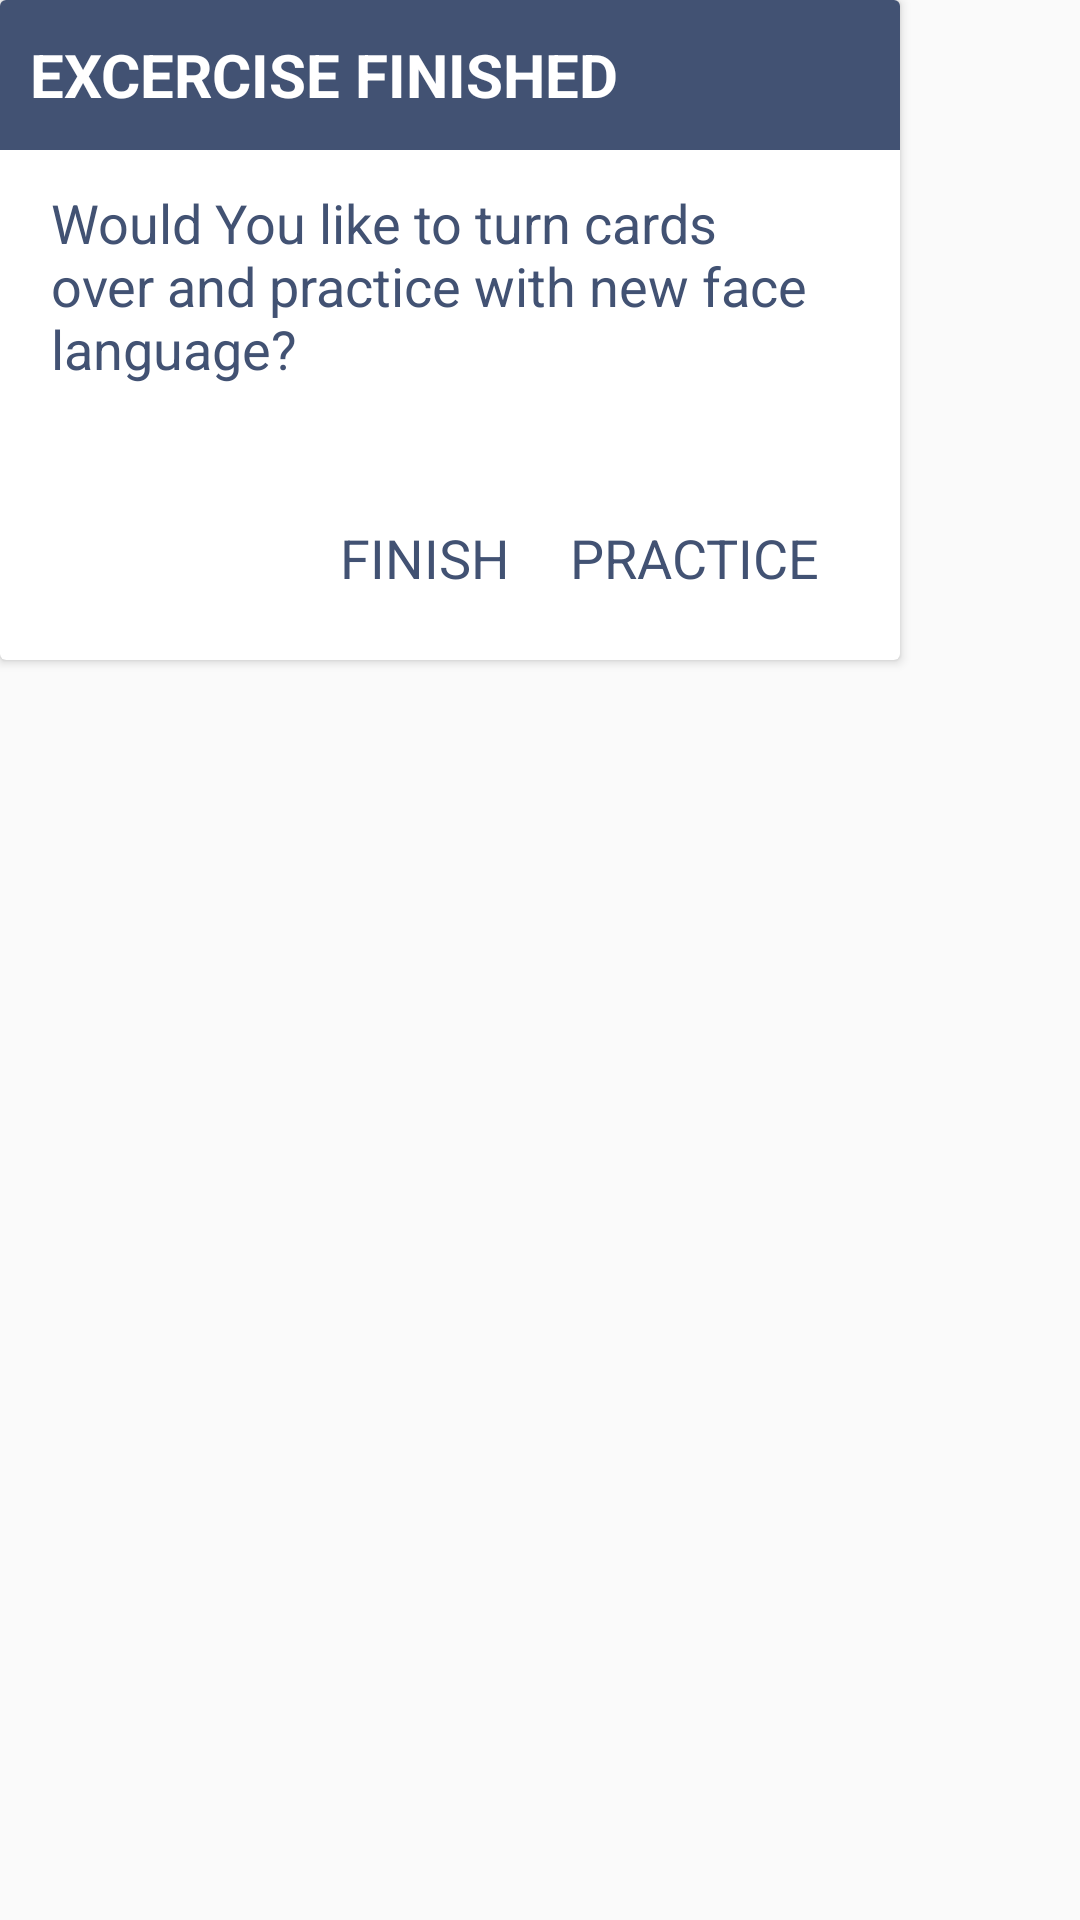

Write the Android layout XML for this screen, with the resource values it uses.
<!-- AndroidManifest.xml: application theme AppTheme -->
<!-- res/layout/dialog_practice_finished.xml -->
<?xml version="1.0" encoding="utf-8"?>
<LinearLayout xmlns:android="http://schemas.android.com/apk/res/android"
    android:orientation="vertical"
    android:id="@+id/root_layout"
    android:layout_width="wrap_content"
    android:layout_height="wrap_content">

    <android.support.v7.widget.CardView
        android:id="@+id/dialog_body"
        android:layout_width="300dp"
        android:layout_height="wrap_content">

        
        <RelativeLayout
            android:layout_width="match_parent"
            android:layout_height="wrap_content">

            <LinearLayout
                android:id="@+id/dialog_toolbar"
                android:layout_width="match_parent"
                android:layout_height="50dp"
                android:background="@color/mainBlue"
                android:gravity="center_vertical"
                android:orientation="horizontal"
                android:paddingLeft="10dp">

                
                <TextView
                    android:id="@+id/dialog_title"
                    android:layout_weight="1"
                    android:layout_width="0dp"
                    android:layout_height="wrap_content"
                    android:text="Excercise finished"
                    android:ellipsize="end"
                    android:maxLines="1"
                    android:textAllCaps="true"
                    android:textColor="#fff"
                    android:textSize="20sp"
                    android:textStyle="bold" />

                
                <ImageView
                    android:background="?attr/selectableItemBackgroundBorderless"
                    android:clickable="true"
                    android:id="@+id/close_button"
                    android:src="@drawable/c_close_white"
                    android:layout_margin="3dp"
                    android:padding="8dp"
                    android:layout_width="40dp"
                    android:layout_height="40dp" />

            </LinearLayout>

            
            <LinearLayout
                android:layout_below="@+id/dialog_toolbar"
                android:layout_width="match_parent"
                android:layout_height="170dp"
                android:padding="12dp"
                android:orientation="vertical">

                <TextView
                    android:id="@+id/dialog_content"
                    android:layout_marginLeft="5dp"
                    android:layout_marginRight="5dp"
                    android:text="Would You like to turn cards over and practice with new face language?"
                    android:textColor="@color/mainBlue"
                    android:layout_weight="1"
                    android:layout_width="match_parent"
                    android:layout_height="0dp"
                    android:textSize="18sp" />

                <LinearLayout
                    android:layout_width="match_parent"
                    android:layout_height="wrap_content"
                    android:orientation="horizontal"
                    android:paddingRight="10dp"
                    android:paddingLeft="10dp"
                    android:gravity="end">

                    <TextView
                        android:background="?attr/selectableItemBackgroundBorderless"
                        android:clickable="true"
                        android:layout_gravity="end"
                        android:id="@+id/cancel_button"
                        android:layout_width="wrap_content"
                        android:layout_height="wrap_content"
                        android:text="Finish"
                        android:layout_marginRight="10dp"
                        android:layout_marginEnd="10dp"
                        android:paddingTop="10dp"
                        android:paddingBottom="10dp"
                        android:paddingRight="5dp"
                        android:paddingLeft="5dp"
                        android:textAllCaps="true"
                        android:textColor="@color/mainBlue"
                        android:textSize="18sp" />

                    <TextView
                        android:background="?attr/selectableItemBackgroundBorderless"
                        android:clickable="true"
                        android:layout_gravity="end"
                        android:id="@+id/practice_button"
                        android:layout_width="wrap_content"
                        android:layout_height="wrap_content"
                        android:text="Practice"
                        android:paddingTop="10dp"
                        android:paddingBottom="10dp"
                        android:paddingRight="5dp"
                        android:paddingLeft="5dp"
                        android:textAllCaps="true"
                        android:textColor="@color/mainBlue"
                        android:textSize="18sp" />

                </LinearLayout>



            </LinearLayout>

        </RelativeLayout>

    </android.support.v7.widget.CardView>

</LinearLayout>
<!-- resources referenced by this layout -->
<resources>
  <color name="mainBlue">#425273</color>
  <style name="AppTheme" parent="Theme.AppCompat.Light.NoActionBar">
          <item name="colorPrimary">@color/colorPrimary</item>
          <item name="colorPrimaryDark">@color/colorPrimaryDark</item>
          <item name="colorAccent">@color/colorAccent</item>
  
          <item name="colorControlNormal">@color/colorAccent</item>
          <item name="colorControlActivated">@color/colorAccent</item>
      </style>
  <color name="colorPrimary">@color/mainBlue</color>
  <color name="colorPrimaryDark">@color/mainBlueDark</color>
  <color name="colorAccent">@color/mainBlue</color>
  <color name="mainBlueDark">#323e58</color>
</resources>
